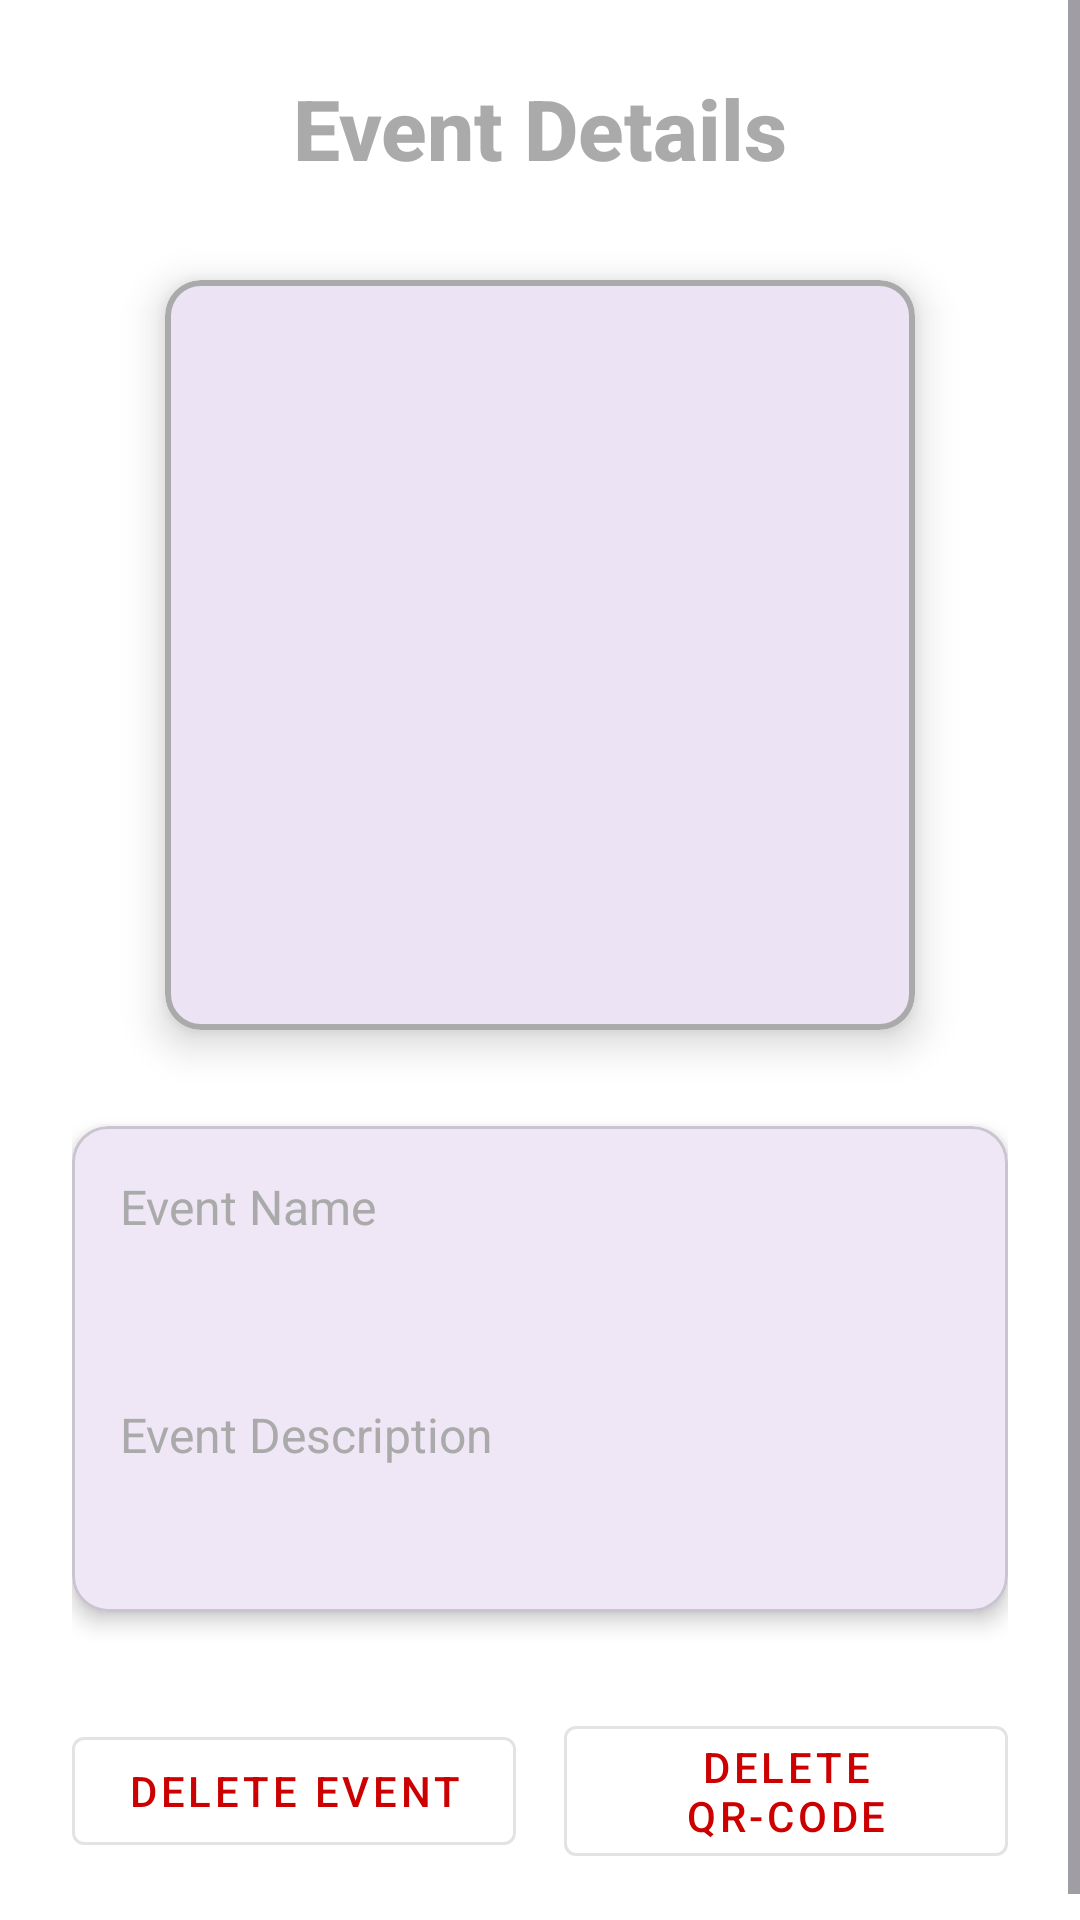

Here is an Android app screen rendered from its layout file. Give the layout XML and the strings, colors and styles it references.
<!-- AndroidManifest.xml: application theme Theme.Material3.Light -->
<!-- res/layout/event_details_admin.xml -->
<ScrollView xmlns:android="http://schemas.android.com/apk/res/android"
    xmlns:app="http://schemas.android.com/apk/res-auto"
    android:layout_width="match_parent"
    android:layout_height="match_parent"
    android:background="@android:color/white">

    <LinearLayout
        android:layout_width="match_parent"
        android:layout_height="wrap_content"
        android:orientation="vertical"
        android:padding="24dp">

        <TextView
            android:id="@+id/event_view"
            android:layout_width="match_parent"
            android:layout_height="wrap_content"
            android:text="Event Details"
            android:textSize="28sp"
            android:layout_marginBottom="32dp"
            android:textAlignment="center"
            android:textStyle="bold"
            android:textColor="@android:color/darker_gray"
            android:fontFamily="sans-serif-medium"/>

        <com.google.android.material.card.MaterialCardView
            android:layout_width="250dp"
            android:layout_height="250dp"
            android:layout_gravity="center"
            android:layout_marginBottom="32dp"
            app:cardCornerRadius="12dp"
            app:cardElevation="8dp"
            app:strokeWidth="2dp"
            app:strokeColor="@android:color/darker_gray">

            <ImageView
                android:id="@+id/event_poster"
                android:layout_width="match_parent"
                android:layout_height="match_parent"
                android:src="@drawable/ic_launcher_background"
                android:scaleType="centerCrop"
                android:background="@drawable/rounded_background"/>
        </com.google.android.material.card.MaterialCardView>

        <com.google.android.material.card.MaterialCardView
            android:layout_width="match_parent"
            android:layout_height="wrap_content"
            app:cardCornerRadius="12dp"
            app:cardElevation="4dp"
            android:layout_marginBottom="16dp">

            <LinearLayout
                android:layout_width="match_parent"
                android:layout_height="wrap_content"
                android:orientation="vertical"
                android:padding="16dp">

                <TextView
                    android:layout_width="match_parent"
                    android:layout_height="wrap_content"
                    android:textSize="16sp"
                    android:text="Event Name"
                    android:textColor="@android:color/darker_gray"/>
                <TextView
                    android:id="@+id/name"
                    android:layout_width="match_parent"
                    android:layout_height="wrap_content"
                    android:textSize="22sp"
                    android:textStyle="bold"
                    android:layout_marginBottom="8dp"/>

                <View
                    android:layout_width="match_parent"
                    android:layout_height="1dp"
                    android:layout_marginVertical="8dp"/>

                <TextView
                    android:layout_width="match_parent"
                    android:layout_height="wrap_content"
                    android:textSize="16sp"
                    android:text="Event Description"
                    android:textColor="@android:color/darker_gray"/>
                <TextView
                    android:id="@+id/description"
                    android:layout_width="match_parent"
                    android:layout_height="wrap_content"
                    android:textSize="18sp"
                    android:layout_marginBottom="8dp"/>
            </LinearLayout>
        </com.google.android.material.card.MaterialCardView>

        <LinearLayout
            android:layout_width="match_parent"
            android:layout_height="wrap_content"
            android:orientation="horizontal"
            android:gravity="center"
            android:layout_marginTop="16dp">

            <com.google.android.material.button.MaterialButton
                android:id="@+id/delete_button"
                android:layout_width="0dp"
                android:layout_height="wrap_content"
                android:layout_weight="1"
                android:layout_marginEnd="8dp"
                android:text="Delete Event"
                style="@style/Widget.MaterialComponents.Button.OutlinedButton"
                android:textColor="@android:color/holo_red_dark"/>

            <com.google.android.material.button.MaterialButton
                android:id="@+id/delete_qr_button"
                android:layout_width="0dp"
                android:layout_height="wrap_content"
                android:layout_weight="1"
                android:layout_marginStart="8dp"
                android:text="Delete QR-Code"
                style="@style/Widget.MaterialComponents.Button.OutlinedButton"
                android:textColor="@android:color/holo_red_dark"/>
        </LinearLayout>
    </LinearLayout>
</ScrollView>
<!-- resources referenced by this layout -->
<resources>
  <!-- drawable rounded_background (drawable) -->
  <?xml version="1.0" encoding="utf-8"?>
  <shape xmlns:android="http://schemas.android.com/apk/res/android">
  
      <corners android:radius="18dp" />
  </shape>
</resources>
